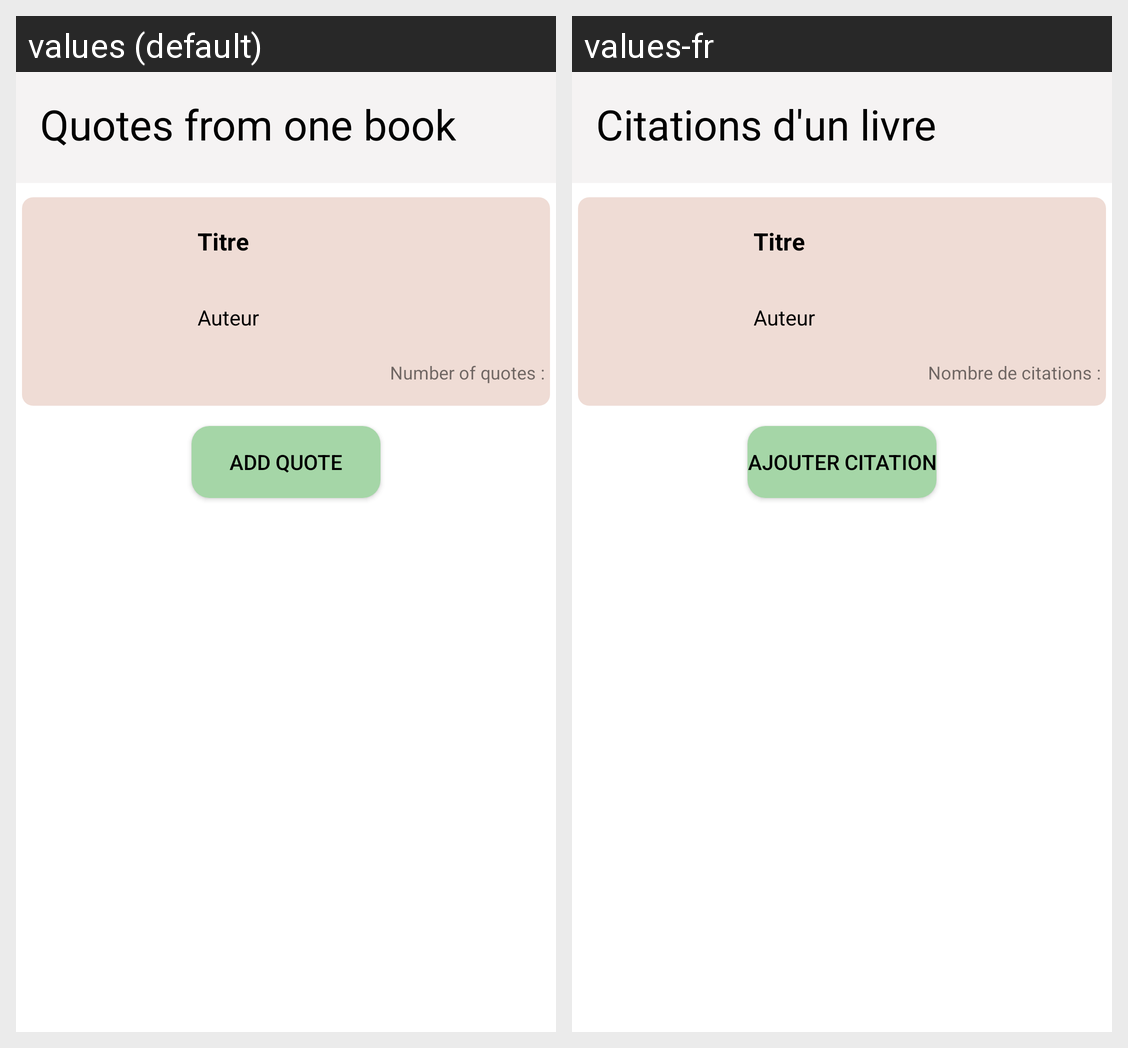

The Android screen above is rendered under two locales of the same app. Produce the string resources it draws, with the default and per-locale values.
Android screen res/layout/activity_liste_citations_from_one_book.xml rendered under 2 locales, left to right: values (default), values-fr. Device: Nexus 5 (rendered at 1080×1920; each locale shown at half size, 540×960, under a caption strip naming it); theme Theme.BookCita.NoActionBar.
Strings drawn on this screen, with the default value and each locale's value (text and hints the layout hard-codes, and strings that could not be matched under every locale, appear in the picture but are not listed):

quotes_from_one_book
  values: Quotes from one book
  values-fr: Citations d'un livre

number_of_quotes
  values: Number of quotes : 
  values-fr: Nombre de citations : 

add_quote
  values: Add quote
  values-fr: Ajouter citation
